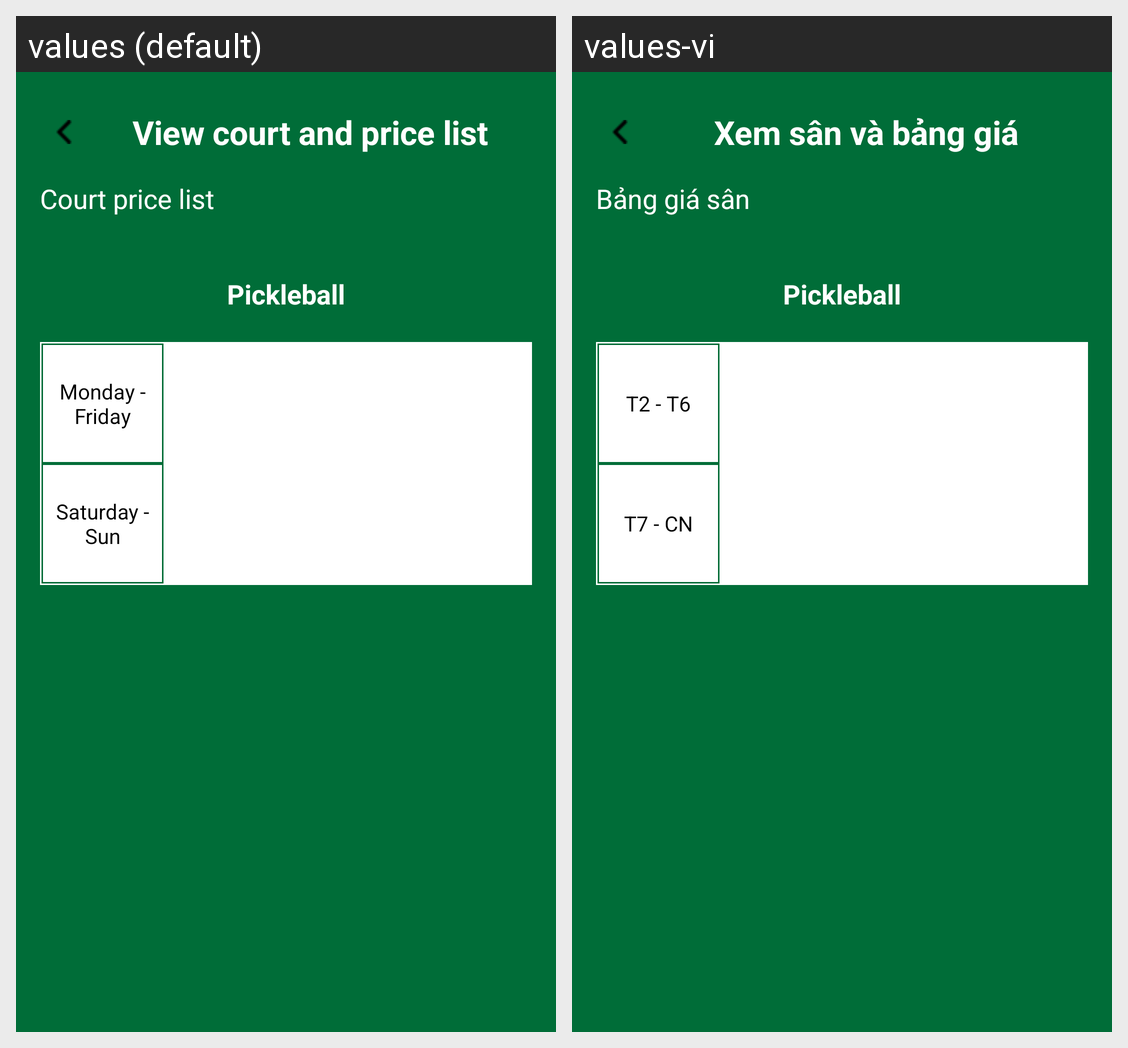

The Android screen above is rendered under two locales of the same app. Produce the string resources it draws, with the default and per-locale values.
Android screen res/layout/activity_detail_price_court.xml rendered under 2 locales, left to right: values (default), values-vi. Device: Nexus 5 (rendered at 1080×1920; each locale shown at half size, 540×960, under a caption strip naming it); theme Theme.PickleballCourtManagementSystem.
Strings drawn on this screen, with the default value and each locale's value (text and hints the layout hard-codes, and strings that could not be matched under every locale, appear in the picture but are not listed):

view_court_and_price
  values: View court and price list
  values-vi: Xem sân và bảng giá

court_price_list
  values: Court price list
  values-vi: Bảng giá sân

pickleball
  values: Pickleball
  values-vi: Pickleball

weekdays
  values: Monday - Friday
  values-vi: T2 - T6

weekends
  values: Saturday - Sun
  values-vi: T7 - CN
